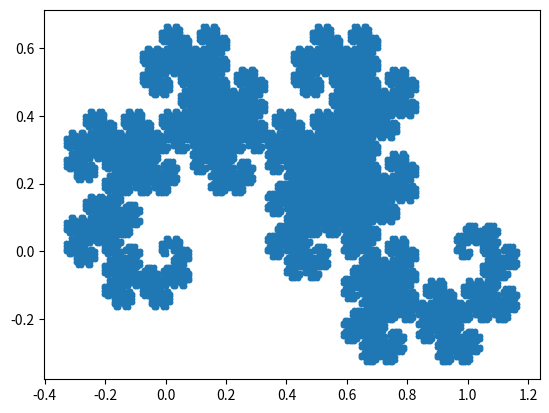

Reproduce this figure in Python.
import numpy as np
from matplotlib import pyplot as plt

def tortue(s,alpha):
    alpha *= np.pi / 180
    o = 0
    X,Y = [0], [0]
    for c in s:
        if c == "F":
            X.append(X[-1] + np.cos(o))
            Y.append(Y[-1] + np.sin(o))
        elif c == "+":
            o += alpha
        elif c == "-":
            o -= alpha
    plt.plot(X,Y)
    plt.show()

# tortue("F++F-F++F-F++F-F++F-F++F-F++F", 60)

def L_systeme(s0, alpha, regles, n):
    for i in range(n):
        s1 = ""
        for c in s0:
            add = False
            for l,r in regles:
                if c == l:
                    s1 += r
                    add = True
            if not add:
                s1 += c
        s0 = s1
    tortue(s0, alpha)

dragon = ["IDF", 45, [["D", "DF--G"], ["G", "DF++G"], ["I", "I+"]], 15]
hilbert = ["G", 90, [["G", "-DF+GFG+FD-"], ["D", "+GF-DFD-FG+"]], 7]
koch = ["F", 60, [["F", "F+F--F+F"]], 7]
# L_systeme(*koch)

def tortue2(s,alpha):
    alpha *= np.pi / 180
    o = 0
    X,Y = [0], [0]
    courbes = []
    S = []
    for c in s:
        if c == "F":
            X.append(X[-1] + np.cos(o))
            Y.append(Y[-1] + np.sin(o))
        elif c == "+":
            o += alpha
        elif c == "-":
            o -= alpha
        elif c == "[":
            S.append([X[-1], Y[-1], o])
        elif c == "]":
            x, y, o = S.pop()
            courbes.append([X,Y])
            X, Y = [x], [y]
    for X,Y in courbes:
        plt.plot(X,Y)
    plt.show()

def L_systeme2(s0, alpha, regles, n):
    for i in range(n):
        s1 = ""
        for c in s0:
            add = False
            for l,r in regles:
                if c == l:
                    s1 += r
                    add = True
            if not add:
                s1 += c
        s0 = s1
    tortue2(s0, alpha)

plantes = ["X", 25, [["F", "FF"], ["X", "F+[[X]-X]-F[-FX]+X"]], 6]
# L_systeme2(*plantes)

def IFS(X, functions, n):
    for i in range(n):
        Y = []
        [[Y.append(f(x)) for x in X] for f in functions]
        X = Y
    return X

def tracer(L, point = True):
    X, Y = [], []
    for x,y in L:
        X.append(x)
        Y.append(y)
    if point:
        plt.plot(X, Y, ".")
    else:
        plt.plot(X, Y)
    plt.show()

def d1(p):
    x,y = p
    return [(x-y)/2, (x+y)/2]

def d2(p):
    x,y = p
    return [1 - (x+y)/2, (x-y)/2]

def s1(p):
    x,y = p
    return [x/2, y/2]

def s2(p):
    x,y = p
    return [x/2, (y+1)/2]

def s3(p):
    x,y = p
    return [(x+1)/2, y/2]

dragon2 = [[[0., 0.]], [d1, d2], 15]
dragon3 = [[[0., 0.]], [lambda p : [(p[0] - p[1])/2, (p[0] + p[1])/2], lambda p : [1 - (p[0] + p[1])/2, (p[0] - p[1])/2]], 15]
sierpinski = [[[0., 0.]], [s1, s2, s3], 10]
tracer(IFS(*dragon3), True)
